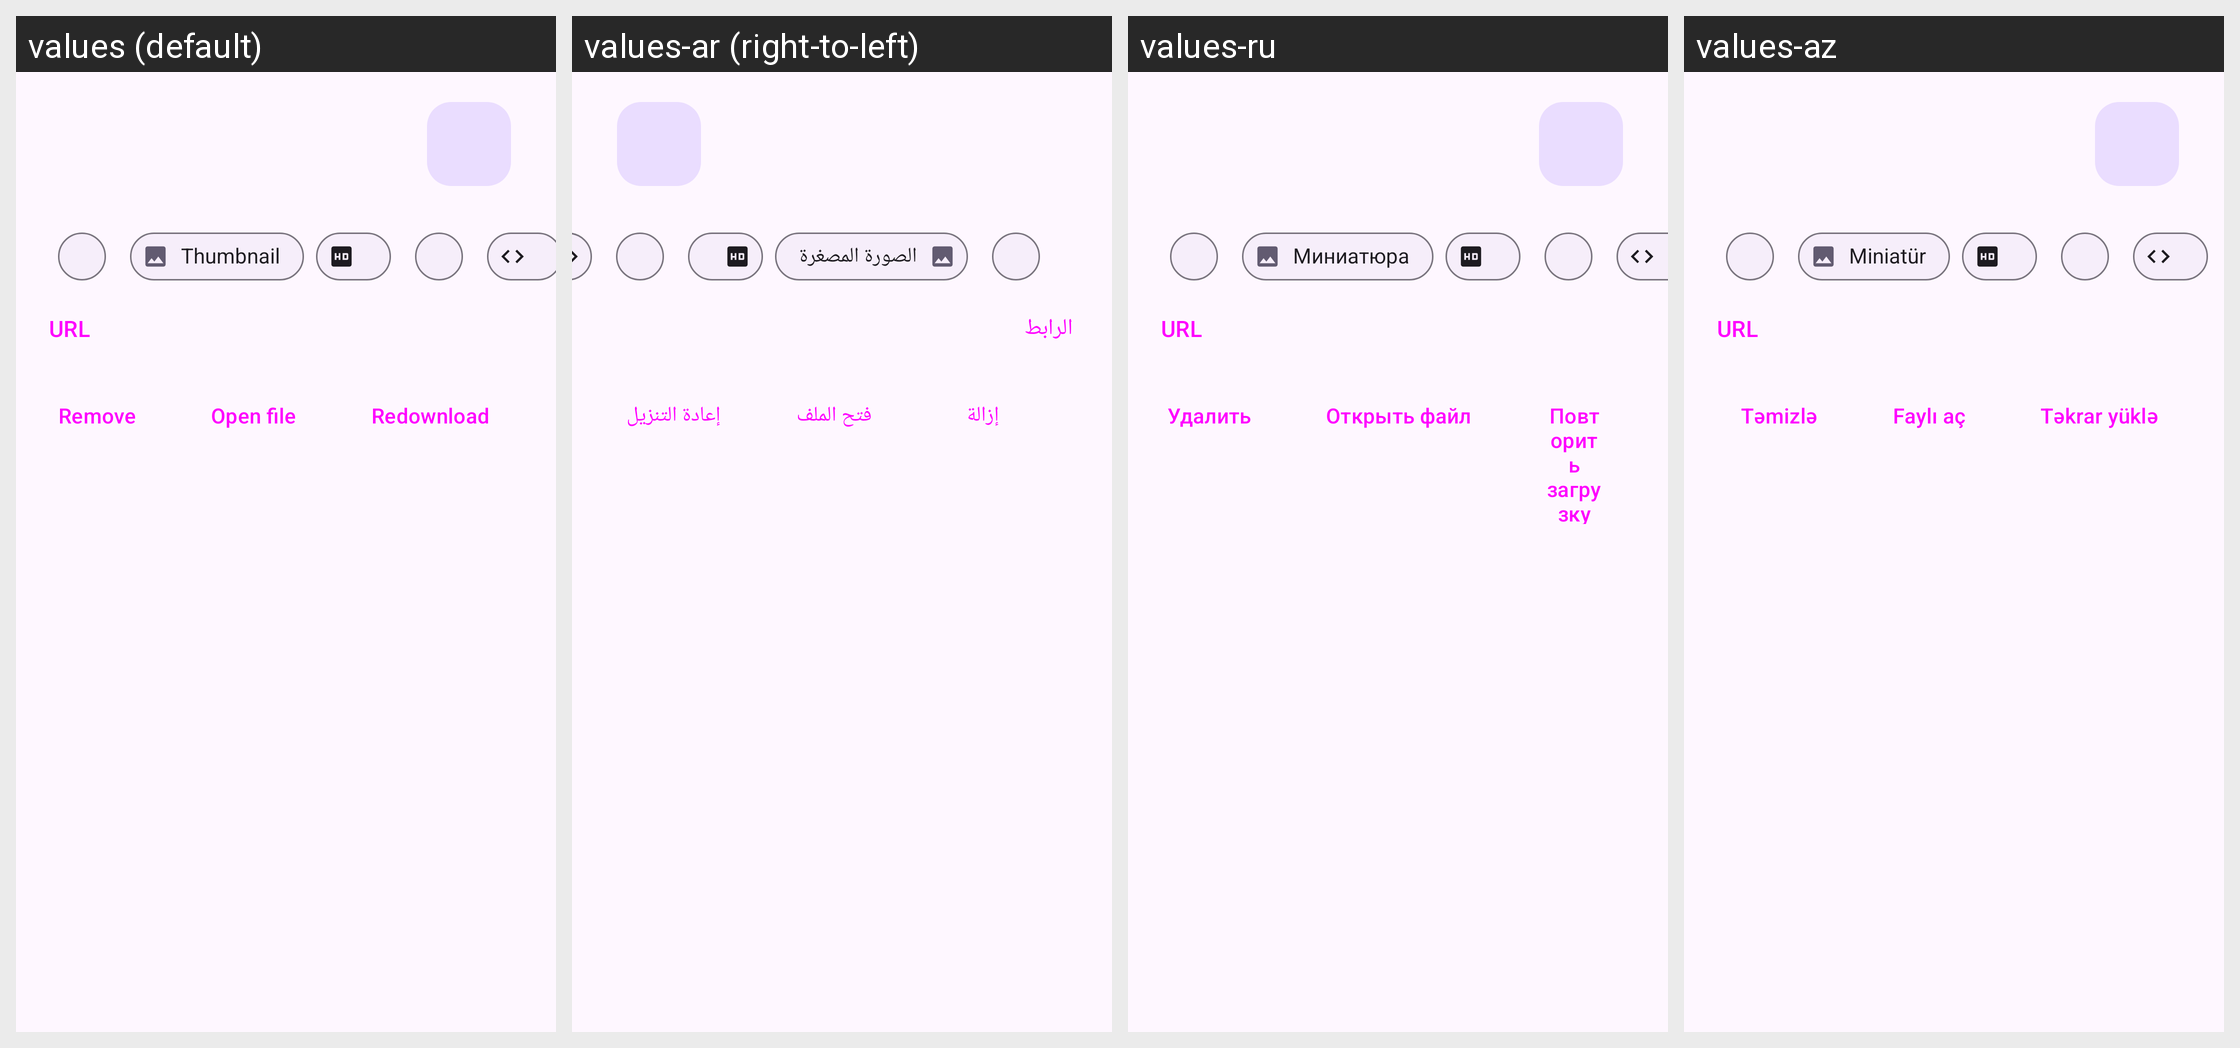

Here is an Android app screen in its default locale and in the app's own translations. Write out the translated-string differences for the strings that appear on this screen.
Android screen res/layout/history_item_details_bottom_sheet.xml rendered under 4 locales, left to right: values (default), values-ar (right-to-left), values-ru, values-az. Device: Nexus 5 (rendered at 1080×1920; each locale shown at half size, 540×960, under a caption strip naming it); theme BaseTheme.
Other locales in the repository, not shown: values-arq, values-arz, values-as, values-bg, values-bn, values-bn-rIN, values-bs, values-ca, values-ckb, values-cs, values-de, values-el, values-enm, values-es, values-et, values-fa, values-fi, values-fil, values-fr, values-ha, values-hi, values-hr, values-hu, values-in, values-is, values-it, values-iw, values-ja, values-ji, values-jv, values-ka, values-kab, values-km, values-ko, values-kxm, values-lv, values-mk, values-ml, values-mr, values-mrh, values-ms, values-my, values-nb-rNO, values-nl, values-nn, values-or, values-pa, values-pl, values-pt, values-pt-rBR, values-ro, values-sa, values-si, values-sk, values-sl, values-so, values-sq-rAL, values-sr, values-sv, values-sw, values-ta, values-te, values-th, values-tr-rTR, values-tts, values-uk, values-ur, values-uz, values-vi, values-zh-rCN, values-zh-rTW.
Strings drawn on this screen, with the default value and each locale's value (text and hints the layout hard-codes, and strings that could not be matched under every locale, appear in the picture but are not listed):

thumbnail
  values: Thumbnail
  values-ar: الصورة المصغرة
  values-ru: Миниатюра
  values-az: Miniatür

url
  values: URL
  values-ar: الرابط
  values-ru: URL
  values-az: URL

Remove
  values: Remove
  values-ar: إزالة
  values-ru: Удалить
  values-az: Təmizlə

open_file
  values: Open file
  values-ar: فتح الملف
  values-ru: Открыть файл
  values-az: Faylı aç

redownload
  values: Redownload
  values-ar: إعادة التنزيل
  values-ru: Повторить загрузку
  values-az: Təkrar yüklə
